Run: headless pygame with SDL's dummy video driver; simulated clock (each Clock.tick advances the game by its frame time, no real sleeping); random seed 0; keys injected as events and as key.get_pressed() state; no mouse input.
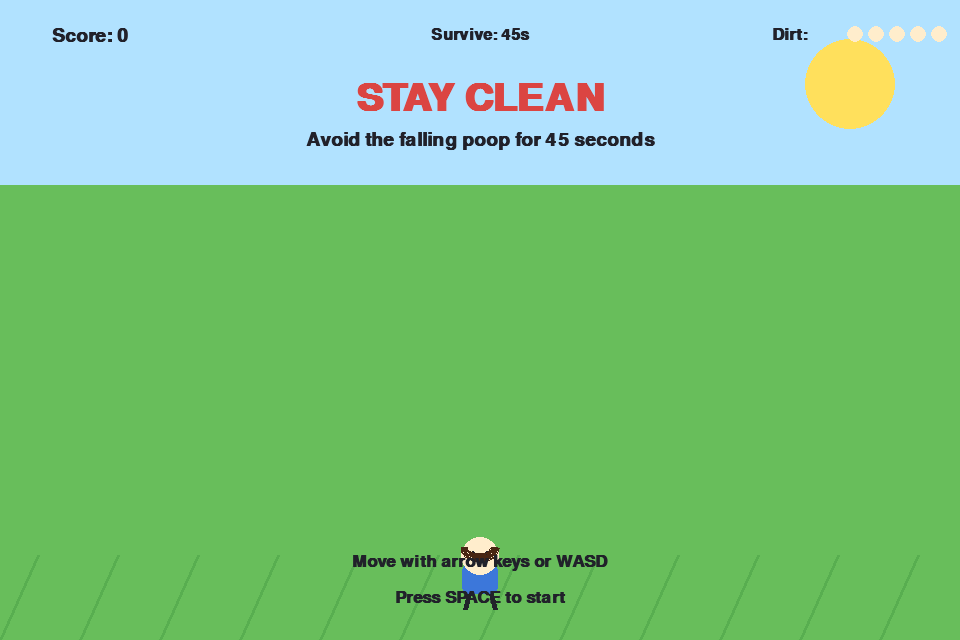
Frame 1 of 4 · flips 1–60 · no input
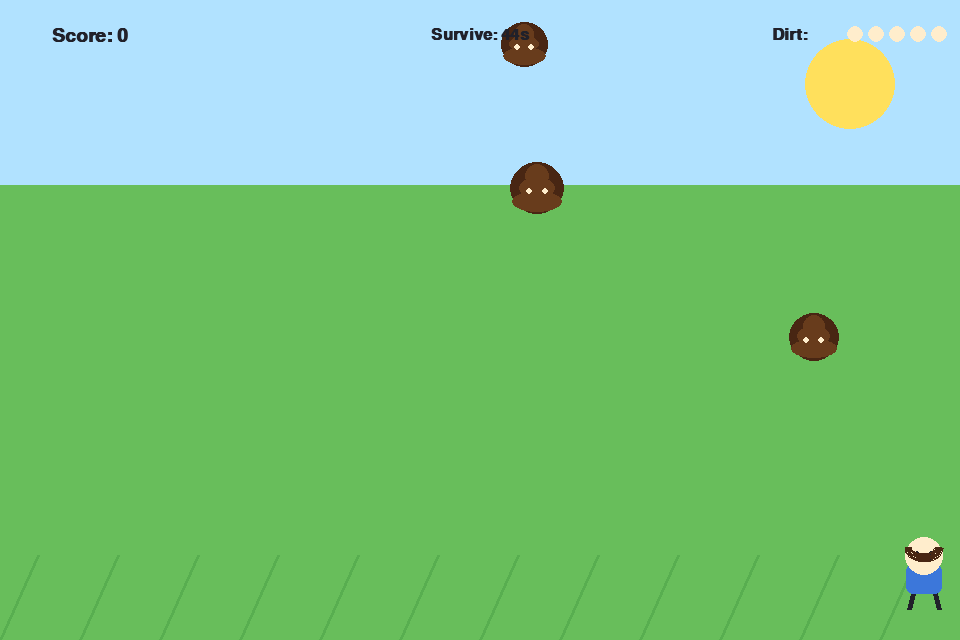
Frame 2 of 4 · flips 61–180 · tapped SPACE, RETURN · held RIGHT (→), D
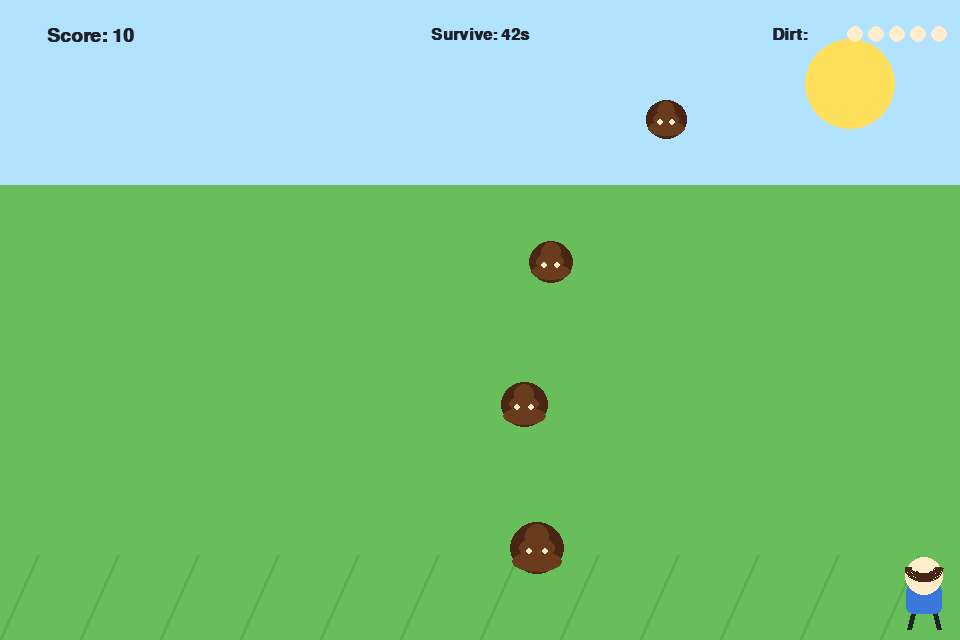
Frame 3 of 4 · flips 181–300 · held DOWN (↓), S
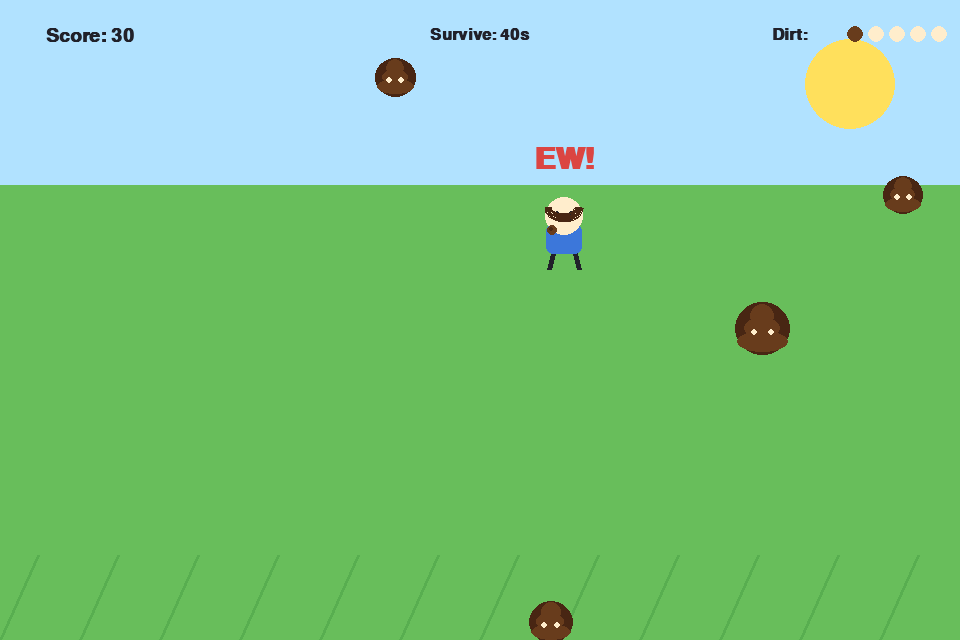
Frame 4 of 4 · flips 301–420 · held LEFT (←), A, UP (↑), W

The pygame program that drew these frames:

"""STAY CLEAN — a small Pygame game about dodging dirt."""

from __future__ import annotations

import math
import random
import sys

import pygame


WIDTH, HEIGHT = 960, 640
FPS = 60
WIN_TIME = 45
MAX_DIRT = 5
SKY = (177, 226, 255)
GRASS = (104, 190, 91)
BROWN = (104, 60, 28)
DARK_BROWN = (72, 38, 19)
CREAM = (255, 237, 204)
BLACK = (33, 33, 42)
RED = (219, 69, 66)



def new_game() -> dict:
    """Make a fresh collection of values for one round."""
    return {
        "player": pygame.Rect(WIDTH // 2 - 24, HEIGHT - 105, 48, 68),
        "poops": [],
        "score": 0,
        "dirt": 0,
        "spawn_timer": 0.0,
        "elapsed": 0.0,
        "message": "",
        "message_timer": 0.0,
        "hit_flash": 0.0,
        "state": "start",
    }


def spawn_poop(game: dict) -> None:
    """Add one falling poop at a random horizontal position."""
    size = random.randint(34, 54)
    speed_boost = min(int(game["elapsed"] * 4), 145)
    game["poops"].append(
        {
            "rect": pygame.Rect(random.randint(15, WIDTH - size - 15), -size, size, size),
            "speed": random.randint(185, 260) + speed_boost,
            "phase": random.random() * math.tau,
        }
    )


def move_player(player: pygame.Rect, keys: pygame.key.ScancodeWrapper, dt: float) -> None:
    """Move the player with the arrow keys or WASD, staying on the screen."""
    horizontal = int(keys[pygame.K_RIGHT] or keys[pygame.K_d]) - int(
        keys[pygame.K_LEFT] or keys[pygame.K_a]
    )
    vertical = int(keys[pygame.K_DOWN] or keys[pygame.K_s]) - int(
        keys[pygame.K_UP] or keys[pygame.K_w]
    )
    if horizontal and vertical:
        horizontal *= 0.707
        vertical *= 0.707

    player.x += int(horizontal * 330 * dt)
    player.y += int(vertical * 330 * dt)
    player.clamp_ip(pygame.Rect(12, 195, WIDTH - 24, HEIGHT - 212))

def ew():
    return "EW!"


def update_poops(game: dict, dt: float) -> None:
    """Move hazards down, score dodges, and make the player dirty on a hit."""
    player = game["player"]
    for poop in game["poops"][:]:
        poop["phase"] += dt * 4
        poop["rect"].x += int(math.sin(poop["phase"]) * 18 * dt)
        poop["rect"].y += int(poop["speed"] * dt)

        if poop["rect"].colliderect(player):
            game["message"] = ew()
            game["poops"].remove(poop)
            game["dirt"] += 1
            game["message_timer"] = 0.9
            game["hit_flash"] = 0.23
        elif poop["rect"].top > HEIGHT:
            game["poops"].remove(poop)
            game["score"] += 10


def draw_background(surface: pygame.Surface) -> None:
    """Draw a simple sunny field."""
    surface.fill(SKY)
    pygame.draw.circle(surface, (255, 224, 92), (850, 84), 45)
    pygame.draw.rect(surface, GRASS, (0, 185, WIDTH, HEIGHT - 185))
    for x in range(0, WIDTH, 80):
        pygame.draw.line(surface, (88, 174, 80), (x, HEIGHT), (x + 38, 555), 3)


def draw_poop(surface: pygame.Surface, rect: pygame.Rect) -> None:
    """Draw one cartoon poop using only Pygame shapes."""
    pygame.draw.ellipse(surface, DARK_BROWN, rect.inflate(4, 2))
    pygame.draw.ellipse(surface, BROWN, (rect.x, rect.y + rect.height * 0.56, rect.width, rect.height * 0.42))
    pygame.draw.ellipse(surface, BROWN, (rect.x + rect.width * 0.14, rect.y + rect.height * 0.28, rect.width * 0.72, rect.height * 0.44))
    pygame.draw.circle(surface, BROWN, (rect.centerx, rect.y + int(rect.height * 0.27)), int(rect.width * 0.25))
    pygame.draw.circle(surface, CREAM, (rect.x + int(rect.width * 0.34), rect.y + int(rect.height * 0.58)), 3)
    pygame.draw.circle(surface, CREAM, (rect.x + int(rect.width * 0.67), rect.y + int(rect.height * 0.58)), 3)


def draw_player(surface: pygame.Surface, player: pygame.Rect, dirt: int) -> None:
    """Draw the player, adding more brown splats as their dirt meter rises."""
    pygame.draw.line(surface, BLACK, (player.x + 13, player.bottom - 10), (player.x + 9, player.bottom + 6), 5)
    pygame.draw.line(surface, BLACK, (player.right - 13, player.bottom - 10), (player.right - 9, player.bottom + 6), 5)
    pygame.draw.rect(surface, (60, 119, 218), (player.x + 6, player.y + 29, player.width - 12, 30), border_radius=7)
    pygame.draw.circle(surface, CREAM, (player.centerx, player.y + 21), 19)
    pygame.draw.circle(surface, BLACK, (player.centerx - 7, player.y + 18), 2)
    pygame.draw.circle(surface, BLACK, (player.centerx + 7, player.y + 18), 2)
    pygame.draw.arc(surface, BLACK, (player.centerx - 8, player.y + 19, 16, 12), 0, math.pi, 2)
    pygame.draw.arc(surface, DARK_BROWN, (player.x + 5, player.y - 1, player.width - 10, 28), math.pi, math.tau, 7)

    splats = ((12, 35, 5), (33, 49, 6), (19, 15, 4), (38, 26, 4), (7, 56, 4))
    for x, y, radius in splats[:dirt]:
        pygame.draw.circle(surface, BROWN, (player.x + x, player.y + y), radius)
        pygame.draw.circle(surface, DARK_BROWN, (player.x + x - 1, player.y + y - 1), max(1, radius - 3))


def draw_text(surface: pygame.Surface, text: str, size: int, pos: tuple[int, int], color: tuple[int, int, int] = BLACK) -> None:
    """Draw centered text at a position."""
    font = pygame.font.SysFont("arial", size, bold=True)
    image = font.render(text, True, color)
    surface.blit(image, image.get_rect(center=pos))


def draw_game(surface: pygame.Surface, game: dict) -> None:
    """Draw the field, the player, hazards, score, and dirt meter."""
    draw_background(surface)
    for poop in game["poops"]:
        draw_poop(surface, poop["rect"])
    draw_player(surface, game["player"], game["dirt"])
    draw_text(surface, f"Score: {game['score']}", 28, (90, 35))
    seconds_left = max(0, math.ceil(WIN_TIME - game["elapsed"]))
    draw_text(surface, f"Survive: {seconds_left}s", 24, (WIDTH // 2, 35))
    draw_text(surface, "Dirt:", 25, (790, 34))
    for number in range(5):
        color = BROWN if number < game["dirt"] else CREAM
        pygame.draw.circle(surface, color, (855 + number * 21, 34), 8)

    if game["message_timer"] > 0:
        draw_text(surface, game["message"], 44, (game["player"].centerx, game["player"].y - 35), RED)

    if game["hit_flash"] > 0:
        flash = pygame.Surface((WIDTH, HEIGHT), pygame.SRCALPHA)
        flash.fill((222, 97, 54, 90))
        surface.blit(flash, (0, 0))


def draw_start_screen(surface: pygame.Surface) -> None:
    """Explain the goal before the first round starts."""
    draw_text(surface, "STAY CLEAN", 58, (WIDTH // 2, 98), RED)
    draw_text(surface, "Avoid the falling poop for 45 seconds", 29, (WIDTH // 2, 140))
    draw_text(surface, "Move with arrow keys or WASD", 26, (WIDTH // 2, HEIGHT - 78))
    draw_text(surface, "Press SPACE to start", 26, (WIDTH // 2, HEIGHT - 43), BLACK)


def draw_end_screen(surface: pygame.Surface, game: dict) -> None:
    """Show either a victory or a defeat message over the final game frame."""
    shade = pygame.Surface((WIDTH, HEIGHT), pygame.SRCALPHA)
    shade.fill((14, 23, 35, 175))
    surface.blit(shade, (0, 0))

    if game["state"] == "win":
        draw_text(surface, "YOU STAYED CLEAN!", 52, (WIDTH // 2, 255), (255, 235, 111))
        draw_text(surface, f"Final score: {game['score']}", 30, (WIDTH // 2, 303), CREAM)
    else:
        draw_text(surface, "TOO STINKY!", 55, (WIDTH // 2, 255), (255, 153, 110))
        draw_text(surface, "Five splats was one too many.", 28, (WIDTH // 2, 303), CREAM)

    draw_text(surface, "Press R to try again", 27, (WIDTH // 2, 362), CREAM)


def smoke_test() -> None:
    """Check that Pygame can draw a frame and register a collision."""
    pygame.init()
    surface = pygame.display.set_mode((WIDTH, HEIGHT))
    game = new_game()
    spawn_poop(game)
    draw_game(surface, game)
    game["poops"] = [{"rect": game["player"].copy(), "speed": 0, "phase": 0.0}]
    update_poops(game, 0.0)
    assert game["dirt"] == 1, "A collision should make the player dirtier."
    game["state"] = "win"
    draw_end_screen(surface, game)
    game["state"] = "lose"
    draw_end_screen(surface, game)
    pygame.quit()
    print("Smoke test passed: Pygame drew, detected a collision, and showed both end screens.")


def main() -> None:
    """Run the game until the player closes its window."""
    pygame.init()
    pygame.display.set_caption("STAY CLEAN")
    screen = pygame.display.set_mode((WIDTH, HEIGHT))
    clock = pygame.time.Clock()
    game = new_game()
    running = True

    while running:
        dt = clock.tick(FPS) / 1000
        for event in pygame.event.get():
            if event.type == pygame.QUIT:
                running = False
            elif event.type == pygame.KEYDOWN and event.key == pygame.K_ESCAPE:
                running = False
            elif event.type == pygame.KEYDOWN and event.key == pygame.K_SPACE and game["state"] == "start":
                game["state"] = "playing"
            elif event.type == pygame.KEYDOWN and event.key == pygame.K_r and game["state"] in ("win", "lose"):
                game = new_game()
                game["state"] = "playing"

        if game["state"] == "playing":
            move_player(game["player"], pygame.key.get_pressed(), dt)
            game["message_timer"] = max(0.0, game["message_timer"] - dt)
            game["hit_flash"] = max(0.0, game["hit_flash"] - dt)
            game["spawn_timer"] -= dt
            if game["spawn_timer"] <= 0:
                spawn_poop(game)
                game["spawn_timer"] = max(0.34, 0.78 - game["elapsed"] * 0.009)
            update_poops(game, dt)
            game["elapsed"] += dt
            if game["dirt"] >= MAX_DIRT:
                game["state"] = "lose"
            elif game["elapsed"] >= WIN_TIME:
                game["state"] = "win"

        draw_game(screen, game)
        if game["state"] == "start":
            draw_start_screen(screen)
        elif game["state"] in ("win", "lose"):
            draw_end_screen(screen, game)
        pygame.display.flip()

    pygame.quit()


if __name__ == "__main__":
    if "--smoke-test" in sys.argv:
        smoke_test()
    else:
        main()
